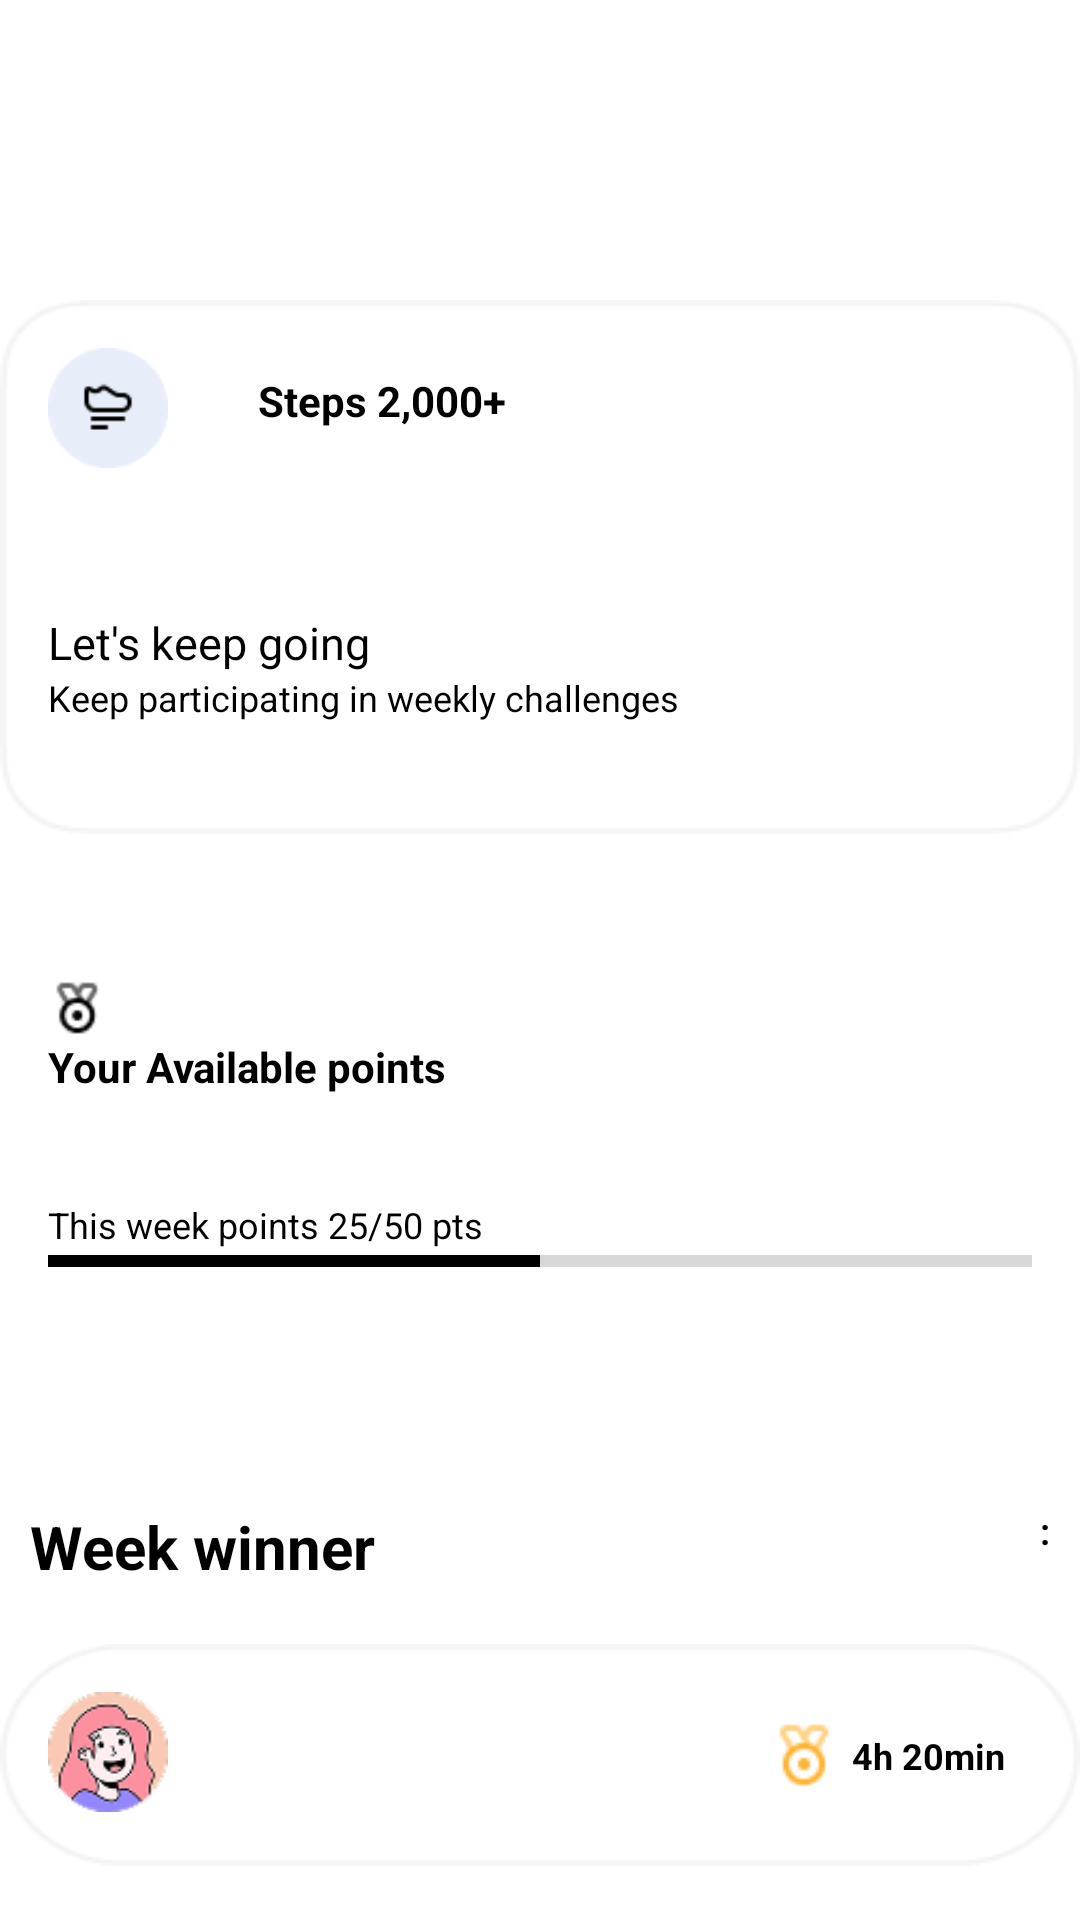

Layout XML and referenced resources for this Android screen:
<!-- AndroidManifest.xml: application theme Theme.Fitstepo -->
<!-- res/layout/fragment_dashboard.xml -->
<?xml version="1.0" encoding="utf-8"?>
<androidx.constraintlayout.widget.ConstraintLayout
    xmlns:android="http://schemas.android.com/apk/res/android"
    xmlns:app="http://schemas.android.com/apk/res-auto"
    android:background="@android:color/white"
    android:layout_width="match_parent"
    android:layout_height="match_parent"
    android:layout_marginEnd="16dp"
    android:layout_marginStart="16dp">
    <LinearLayout
        android:id="@+id/ContainerText"
        android:layout_width="0dp"
        android:layout_height="wrap_content"
        android:scaleType="fitXY"
        android:background="@drawable/ic_line"
        android:orientation="vertical"
        android:padding="16dp"
        app:layout_constraintTop_toTopOf="parent"
        app:layout_constraintStart_toStartOf="parent"
        app:layout_constraintEnd_toEndOf="parent"
        android:layout_marginTop="100dp">

        <LinearLayout
            android:id="@+id/stepsContainer"
            android:layout_width="match_parent"
            android:layout_height="80dp"
            android:orientation="horizontal">

            <ImageView
                android:layout_width="40dp"
                android:layout_height="40dp"
                android:src="@drawable/ic_run" />

            <TextView
                android:layout_width="wrap_content"
                android:layout_height="wrap_content"
                android:text="Steps 2,000+"
                android:textColor="#000000"
                android:textStyle="bold"
                android:layout_marginStart="30dp"
                android:layout_marginTop="8dp" />
        </LinearLayout>

        <LinearLayout
            android:id="@+id/stepsContainerText"
            android:layout_width="match_parent"
            android:layout_height="wrap_content"
            android:orientation="vertical"
            android:layout_marginTop="8dp">

            <TextView
                android:layout_width="wrap_content"
                android:layout_height="wrap_content"
                android:text="Let's keep going"
                android:textColor="#000000"
                android:textSize="15sp" />

            <TextView
                android:layout_width="wrap_content"
                android:layout_height="wrap_content"
                android:text="Keep participating in weekly challenges"
                android:textColor="#000000"
                android:textSize="12sp" />
        </LinearLayout>

    </LinearLayout>

    

    
    <LinearLayout
        android:id="@+id/pointsContainer"
        android:layout_width="0dp"
        android:layout_height="160dp"
        android:layout_marginTop="32dp"
        android:orientation="vertical"
        android:padding="16dp"
        app:layout_constraintEnd_toEndOf="parent"
        app:layout_constraintHorizontal_bias="0.0"
        app:layout_constraintStart_toStartOf="parent"
        app:layout_constraintTop_toBottomOf="@id/ContainerText">
        <ImageView
            android:layout_width="20dp"
            android:layout_height="20dp"
            android:src="@drawable/medal_black"
            android:scaleType="centerCrop" />
        <TextView
            android:layout_width="wrap_content"
            android:layout_height="wrap_content"
            android:text="Your Available points"
            android:textColor="#000000"
            android:textStyle="bold" />

        <TextView
            android:id="@+id/pts"
            android:layout_width="wrap_content"
            android:layout_height="wrap_content"
            android:layout_marginTop="4dp"
            android:text=""
            android:textColor="#000000"
            android:textSize="20sp"
            android:textStyle="bold" />

        <TextView
            android:layout_width="wrap_content"
            android:layout_height="wrap_content"
            android:layout_marginTop="4dp"
            android:text="This week points 25/50 pts"
            android:textColor="#000000"
            android:textSize="12sp" />

        <ProgressBar
            android:id="@+id/progressBar"
            style="?android:attr/progressBarStyleHorizontal"
            android:layout_width="match_parent"
            android:layout_height="8dp"
            android:max="50"
            android:progress="25"
            android:progressTint="#000000"
            android:indeterminate="false" />
    </LinearLayout>

    <LinearLayout
        android:id="@+id/WeekWinner"
        android:layout_width="0dp"
        android:layout_height="30dp"
        android:layout_marginStart="10dp"
        android:layout_marginTop="32dp"
        android:layout_marginEnd="10dp"
        android:orientation="horizontal"
        app:layout_constraintEnd_toEndOf="parent"
        app:layout_constraintHorizontal_bias="0.0"
        app:layout_constraintStart_toStartOf="parent"
        app:layout_constraintTop_toBottomOf="@id/pointsContainer">

        <LinearLayout
            android:layout_width="48dp"
            android:layout_height="wrap_content"
            android:layout_weight="1"
            android:orientation="vertical">

            <TextView
                android:layout_width="wrap_content"
                android:layout_height="wrap_content"
                android:text="Week winner"
                android:textColor="#000000"
                android:textSize="20sp"
                android:textStyle="bold" />

        </LinearLayout>

        <LinearLayout
            android:layout_width="wrap_content"
            android:layout_height="wrap_content"
            android:layout_weight="1"
            android:gravity="right"
            android:orientation="vertical">

            <TextView

                android:layout_width="wrap_content"
                android:layout_height="wrap_content"
                android:text=":"
                android:textColor="#000000"
                android:textSize="12sp"
                android:textStyle="bold" />

        </LinearLayout>
    </LinearLayout>

    <LinearLayout
        android:id="@+id/weekWinnerContainer"
        android:layout_width="0dp"
        android:layout_height="wrap_content"
        android:orientation="horizontal"
        android:background="@drawable/ic_background_icon"
        android:padding="16dp"
        app:layout_constraintTop_toBottomOf="@id/WeekWinner"
        app:layout_constraintStart_toStartOf="parent"
        app:layout_constraintEnd_toEndOf="parent"
        android:layout_marginTop="16dp">

        <ImageView
            android:layout_width="40dp"
            android:layout_height="40dp"
            android:src="@drawable/ic_avatar"
            android:scaleType="centerCrop" />

        <Space
            android:layout_width="0dp"
            android:layout_height="0dp"
            android:layout_weight="1" />

        <LinearLayout
            android:layout_width="wrap_content"
            android:layout_height="wrap_content"
            android:orientation="horizontal"
            android:layout_marginTop="9dp"
            android:layout_marginEnd="9dp">

            <ImageView
                android:layout_width="wrap_content"
                android:layout_height="wrap_content"
                android:src="@drawable/medal" />

            <TextView
                android:layout_width="wrap_content"
                android:layout_height="wrap_content"
                android:layout_marginTop="4dp"
                android:text="4h 20min"
                android:textColor="#000000"
                android:textSize="12sp"
                android:textStyle="bold"
                android:layout_marginStart="4dp"/>
        </LinearLayout>

    </LinearLayout>

</androidx.constraintlayout.widget.ConstraintLayout>
<!-- resources referenced by this layout -->
<resources>
  <!-- drawable ic_avatar: png bitmap (drawable, 5371 bytes) -->
  <!-- drawable ic_background_icon: png bitmap (drawable, 2335 bytes) -->
  <!-- drawable ic_line: png bitmap (drawable, 2389 bytes) -->
  <!-- drawable ic_run: png bitmap (drawable, 1373 bytes) -->
  <!-- drawable medal: png bitmap (drawable, 771 bytes) -->
  <!-- drawable medal_black: png bitmap (drawable, 511 bytes) -->
  <style name="Theme.Fitstepo" parent="android:Theme.Material.Light.NoActionBar" />
</resources>
